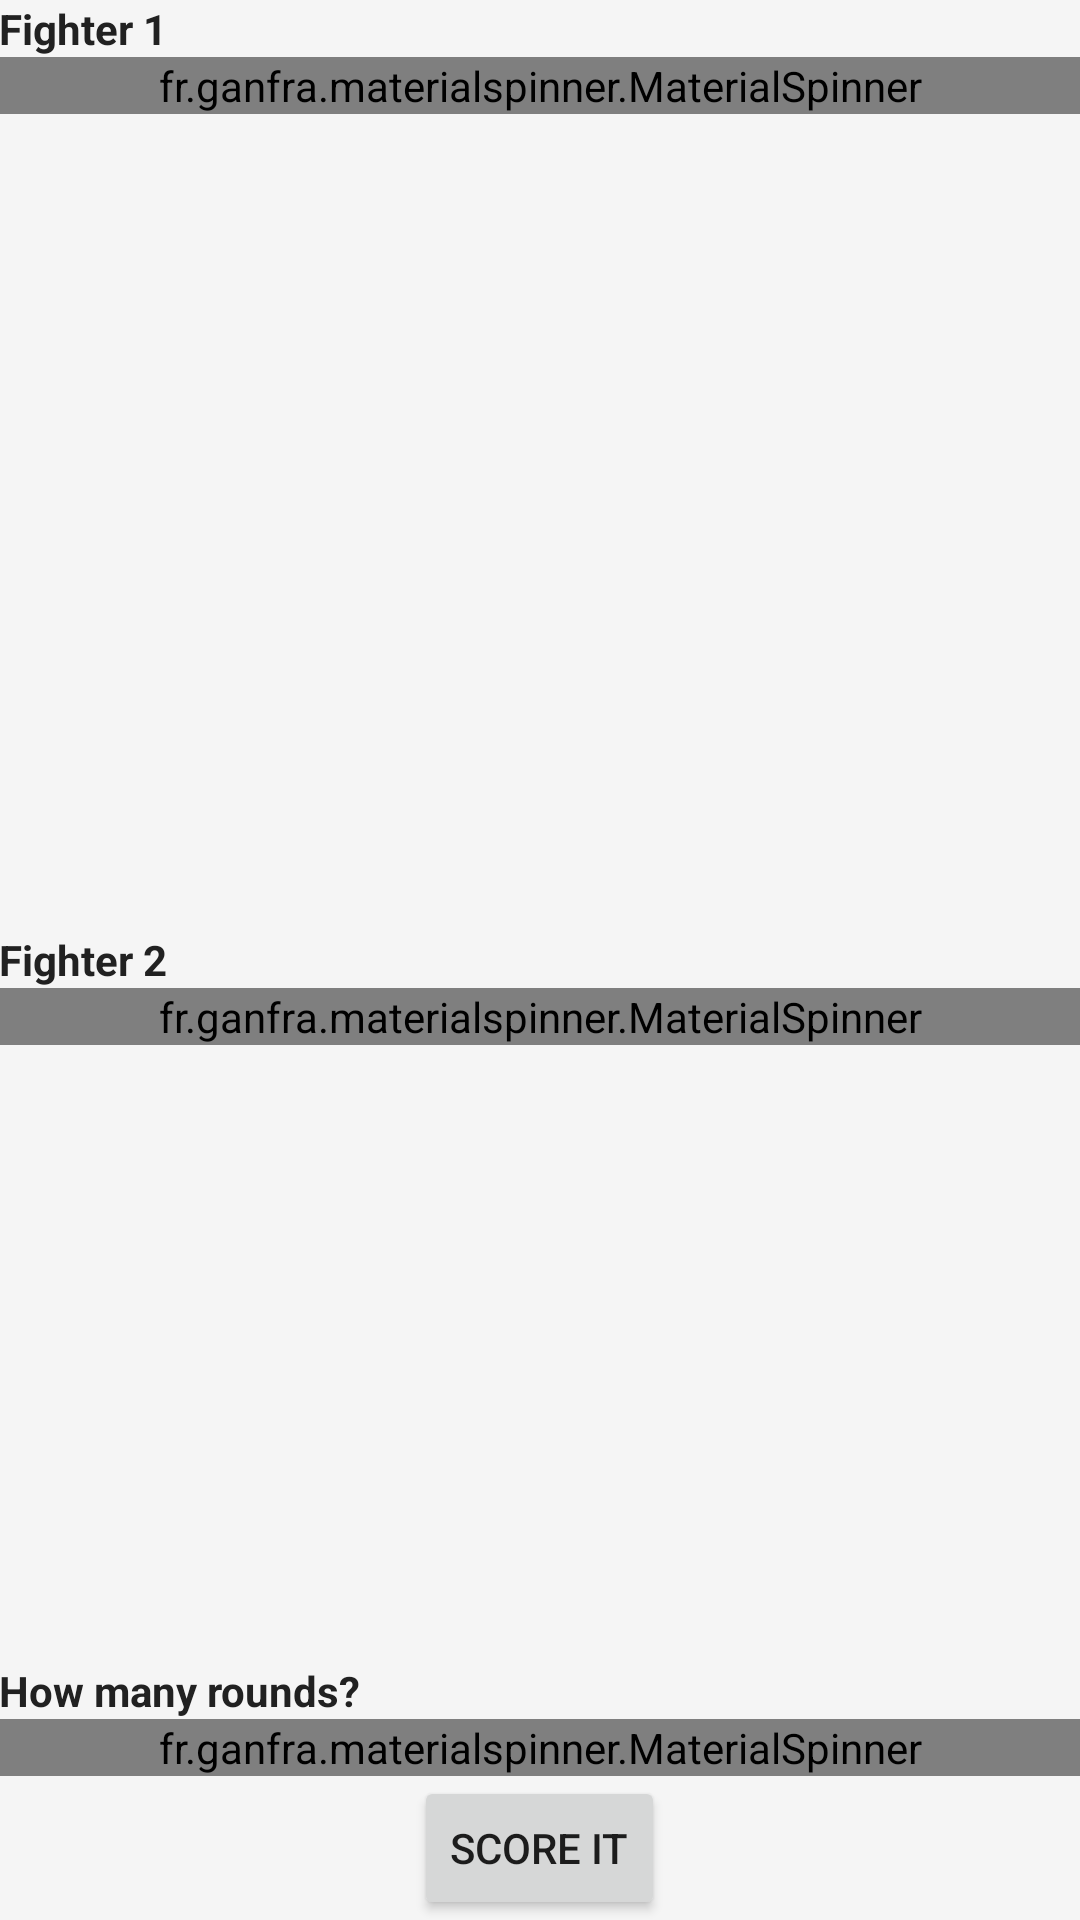

Layout XML and referenced resources for this Android screen:
<!-- AndroidManifest.xml: application theme AppTheme -->
<!-- res/layout/fragment_add_matches.xml -->
<LinearLayout xmlns:android="http://schemas.android.com/apk/res/android"
    xmlns:app="http://schemas.android.com/apk/res-auto"
    xmlns:tools="http://schemas.android.com/tools"
    android:layout_width="match_parent"
    android:layout_height="match_parent"
    android:orientation="vertical"
    android:paddingBottom="@dimen/activity_vertical_margin"
    android:paddingLeft="@dimen/activity_horizontal_margin"
    android:paddingRight="@dimen/activity_horizontal_margin"
    android:paddingTop="@dimen/activity_vertical_margin"
    tools:context="com.ojcity.android.myscorecards.Fragments.AddMatchesFragment">

    <RelativeLayout
        android:layout_width="match_parent"
        android:layout_height="match_parent"
        android:layout_weight="1">

        <TextView
            android:id="@+id/a_side_label"
            android:layout_width="wrap_content"
            android:layout_height="wrap_content"
            android:layout_alignParentLeft="true"
            android:layout_alignParentStart="true"
            android:layout_alignParentTop="true"
            android:elevation="5dp"
            android:text="@string/a_side_fighter"
            android:textColor="@color/primary_text"
            android:textStyle="bold" />

        <fr.ganfra.materialspinner.MaterialSpinner
            android:id="@+id/a_side_spinner"
            android:layout_width="match_parent"
            android:layout_height="wrap_content"
            android:layout_below="@+id/a_side_label"
            app:ms_arrowColor="#0000FF"
            app:ms_arrowSize="16dp"
            app:ms_hint="A-SIDE"
            app:ms_multiline="true" />

    </RelativeLayout>

    

    <RelativeLayout
        android:layout_width="match_parent"
        android:layout_height="match_parent"
        android:layout_weight="1">

        <TextView
            android:id="@+id/b_side_label"
            android:layout_width="wrap_content"
            android:layout_height="wrap_content"
            android:layout_alignParentLeft="true"
            android:layout_alignParentStart="true"
            android:layout_centerVertical="true"
            android:elevation="5dp"
            android:text="@string/b_side_fighter"
            android:textColor="@color/primary_text"
            android:textStyle="bold" />

        <fr.ganfra.materialspinner.MaterialSpinner
            android:id="@+id/b_side_spinner"
            android:layout_width="match_parent"
            android:layout_height="wrap_content"
            android:layout_below="@+id/b_side_label"
            app:ms_arrowColor="#0000FF"
            app:ms_arrowSize="16dp"
            app:ms_hint="B-SIDE"
            app:ms_multiline="true" />

    </RelativeLayout>
    

    <RelativeLayout
        android:layout_width="match_parent"
        android:layout_height="match_parent"
        android:layout_weight="1">

        <TextView
            android:id="@+id/howmanyrounds"
            android:layout_width="wrap_content"
            android:layout_height="wrap_content"
            android:layout_above="@+id/round_spinner"
            android:layout_alignParentLeft="true"
            android:layout_alignParentStart="true"
            android:elevation="5dp"
            android:text="How many rounds?"
            android:textColor="@color/primary_text"
            android:textStyle="bold" />

        <fr.ganfra.materialspinner.MaterialSpinner
            android:id="@+id/round_spinner"
            android:layout_width="fill_parent"
            android:layout_height="wrap_content"
            android:layout_above="@+id/score_button"
            app:ms_alignLabels="true"
            app:ms_arrowColor="#0000FF"
            app:ms_arrowSize="16dp"
            app:ms_floatingLabelColor="#00FF00"
            app:ms_floatingLabelText="floating label"
            app:ms_hint="scheduled for"
            app:ms_multiline="true" />

        <Button
            android:id="@+id/score_button"
            style="?android:attr/buttonStyleSmall"
            android:layout_width="wrap_content"
            android:layout_height="wrap_content"
            android:layout_alignParentBottom="true"
            android:layout_centerHorizontal="true"
            android:onClick="startActivityScore"
            android:text="SCORE IT" />

    </RelativeLayout>

</LinearLayout>
<!-- resources referenced by this layout -->
<resources>
  <color name="primary_text">#212121</color>
  <string name="a_side_fighter">Fighter 1</string>
  <string name="b_side_fighter">Fighter 2</string>
  <style name="AppTheme" parent="Theme.AppCompat.Light.NoActionBar">
          <item name="colorPrimary">#673AB7</item>
          <item name="colorPrimaryDark">#512DA8</item>
          <item name="colorAccent">#FF4081</item>
          <item name="android:windowBackground">@color/window_background</item>
      </style>
  <color name="window_background">#FFF5F5F5</color>
</resources>
